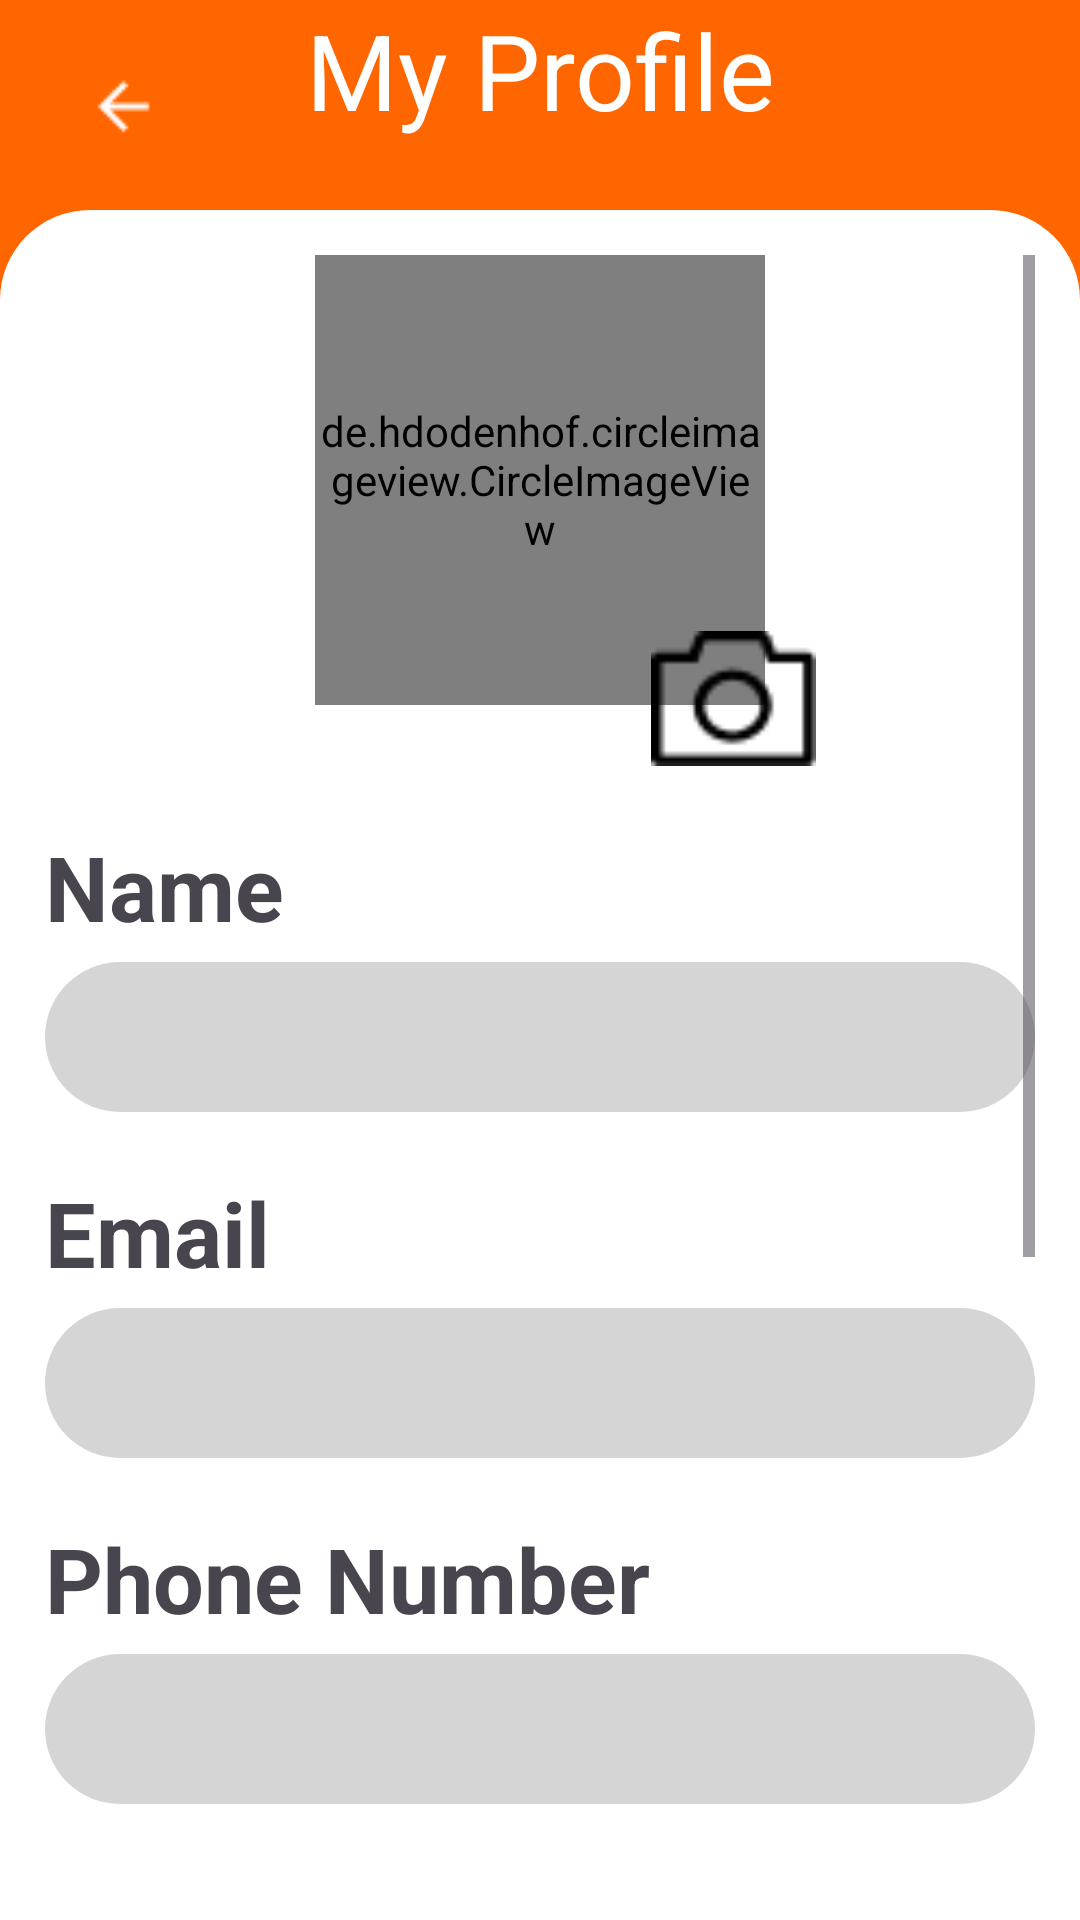

Here is an Android app screen rendered from its layout file. Give the layout XML and the strings, colors and styles it references.
<!-- AndroidManifest.xml: application theme Theme.GarageKo -->
<!-- res/layout/activity_profile.xml -->
<androidx.constraintlayout.widget.ConstraintLayout
    xmlns:android="http://schemas.android.com/apk/res/android"
    xmlns:app="http://schemas.android.com/apk/res-auto"
    xmlns:tools="http://schemas.android.com/tools"
    android:id="@+id/main"
    android:layout_width="match_parent"
    android:layout_height="match_parent"
    android:background="@color/mainColor">

    <TextView
        android:layout_width="match_parent"
        android:layout_height="wrap_content"
        android:text="My Profile"
        android:textAlignment="center"
        android:textColor="@color/white"
        android:textSize="35dp"
        tools:ignore="MissingConstraints" />

    <ImageButton
        android:id="@+id/imageButtonBack"
        android:layout_width="50dp"
        android:layout_height="45dp"
        android:layout_marginStart="16dp"
        android:layout_marginBottom="12dp"
        android:background="@android:color/transparent"
        android:src="@drawable/arrow_back"
        app:layout_constraintBottom_toTopOf="@+id/scrollView2"
        app:layout_constraintStart_toStartOf="parent"
        tools:ignore="MissingConstraints" />


    <ScrollView
        android:id="@+id/scrollView2"
        android:layout_width="match_parent"
        android:layout_height="match_parent"
        android:background="@drawable/top_rounded_corners"
        android:layout_marginTop="70dp"
        android:padding="15dp">

        <LinearLayout
            android:layout_width="match_parent"
            android:layout_height="wrap_content"
            android:orientation="vertical">

            <de.hdodenhof.circleimageview.CircleImageView
                android:id="@+id/userImage"
                android:layout_width="150dp"
                android:layout_height="150dp"
                android:layout_gravity="center"
                android:background="@drawable/profile_image_background"
                android:src="@drawable/user_image" />

            <Button
                android:id="@+id/btn_choose_image"
                android:layout_width="55dp"
                android:layout_height="45dp"
                android:layout_gravity="center"
                android:layout_marginTop="-25dp"
                android:layout_marginRight="-65dp"
                android:background="@drawable/camera" />

            
            <TextView
                android:layout_width="match_parent"
                android:layout_height="wrap_content"
                android:text="Name"
                android:layout_marginTop="20dp"
                android:textSize="30dp"
                android:textStyle="bold" />

            <EditText
                android:id="@+id/editTextName"
                android:layout_width="match_parent"
                android:layout_height="50dp"
                android:layout_marginTop="5dp"
                android:background="@drawable/edit_text_background"
                android:paddingLeft="20dp" />

            <TextView
                android:id="@+id/errorName"
                android:layout_width="wrap_content"
                android:layout_height="wrap_content"
                android:padding="3dp"
                android:textColor="#FF0202"
                android:visibility="gone"
                android:textSize="15sp" />

            
            <TextView
                android:layout_width="match_parent"
                android:layout_height="wrap_content"
                android:text="Email"
                android:textSize="30dp"
                android:layout_marginTop="20dp"
                android:textStyle="bold" />

            <EditText
                android:id="@+id/editTextEmail"
                android:layout_width="match_parent"
                android:layout_height="50dp"
                android:layout_marginTop="5dp"
                android:inputType="textEmailAddress"
                android:background="@drawable/edit_text_background"
                android:paddingLeft="20dp" />

            <TextView
                android:id="@+id/errorEmail"
                android:layout_width="wrap_content"
                android:layout_height="wrap_content"
                android:padding="3dp"
                android:textColor="#FF0202"
                android:visibility="gone"
                android:textSize="15sp" />

            
            <TextView
                android:layout_width="match_parent"
                android:layout_height="wrap_content"
                android:text="Phone Number"
                android:layout_marginTop="20dp"
                android:textSize="30dp"
                android:textStyle="bold" />

            <EditText
                android:id="@+id/editTextPhoneNumber"
                android:layout_width="match_parent"
                android:layout_height="50dp"
                android:layout_marginTop="5dp"
                android:background="@drawable/edit_text_background"
                android:paddingLeft="20dp" />

            <TextView
                android:id="@+id/errorPhoneNumber"
                android:layout_width="wrap_content"
                android:layout_height="wrap_content"
                android:padding="3dp"
                android:textColor="#FF0202"
                android:visibility="gone"
                android:textSize="15sp" />

            
            <TextView
                android:layout_width="match_parent"
                android:layout_height="wrap_content"
                android:text="Address"
                android:layout_marginTop="20dp"
                android:textSize="30dp"
                android:textStyle="bold" />

            <EditText
                android:id="@+id/editTextAddress"
                android:layout_width="match_parent"
                android:layout_height="50dp"
                android:layout_marginTop="5dp"
                android:background="@drawable/edit_text_background"
                android:paddingLeft="20dp" />

            <TextView
                android:id="@+id/errorAddress"
                android:layout_width="wrap_content"
                android:layout_height="wrap_content"
                android:padding="3dp"
                android:textColor="#FF0202"
                android:visibility="gone"
                android:textSize="15sp" />

            
            <TextView
                android:layout_width="match_parent"
                android:layout_height="wrap_content"
                android:text="Password"
                android:layout_marginTop="20dp"
                android:textSize="30dp"
                android:textStyle="bold" />

            <EditText
                android:id="@+id/editTextPassword"
                android:layout_width="match_parent"
                android:layout_height="50dp"
                android:layout_marginTop="5dp"
                android:background="@drawable/edit_text_background"
                android:inputType="textPassword"
                android:paddingLeft="20dp" />

            <TextView
                android:id="@+id/errorPassword"
                android:layout_width="wrap_content"
                android:layout_height="wrap_content"
                android:padding="3dp"
                android:textColor="#FF0202"
                android:visibility="gone"
                android:textSize="15sp" />

            <Button
                android:id="@+id/btnSave"
                android:layout_width="match_parent"
                android:layout_height="50dp"
                android:layout_marginTop="50dp"
                android:text="Save Update"
                android:textSize="20dp"
                android:backgroundTint="@color/mainColor" />

            <Button
                android:id="@+id/btnLogout"
                android:layout_width="match_parent"
                android:layout_height="50dp"
                android:layout_marginTop="10dp"
                android:text="Logout"
                android:textSize="20dp"
                android:backgroundTint="@color/mainColor" />

        </LinearLayout>
    </ScrollView>
</androidx.constraintlayout.widget.ConstraintLayout>
<!-- resources referenced by this layout -->
<resources>
  <color name="mainColor">#FF6600</color>
  <color name="white">#FFFFFFFF</color>
  <!-- drawable arrow_back: png bitmap (drawable, 233 bytes) -->
  <!-- drawable camera: png bitmap (drawable, 569 bytes) -->
  <!-- drawable edit_text_background (drawable) -->
  <shape xmlns:android="http://schemas.android.com/apk/res/android">
      <solid android:color="#D5D5D5"/> 
      <corners android:radius="50dp"/> 
  
  </shape>
  <!-- drawable profile_image_background (drawable) -->
  <shape xmlns:android="http://schemas.android.com/apk/res/android">
      <solid android:color="#FF6600" /> 
      <corners android:radius="150dp" /> 
      <size android:width="200dp" android:height="200dp" /> 
  </shape>
  <!-- drawable top_rounded_corners (drawable) -->
  <shape xmlns:android="http://schemas.android.com/apk/res/android">
      <solid android:color="@color/white" />
      <corners
          android:topLeftRadius="30dp"
          android:topRightRadius="30dp"
      />
  </shape>
  <!-- drawable user_image: jpg bitmap (drawable, 51630 bytes) -->
  <style name="Theme.GarageKo" parent="Base.Theme.GarageKo" />
  <style name="Base.Theme.GarageKo" parent="Theme.Material3.DayNight.NoActionBar">
          
          
      </style>
</resources>
